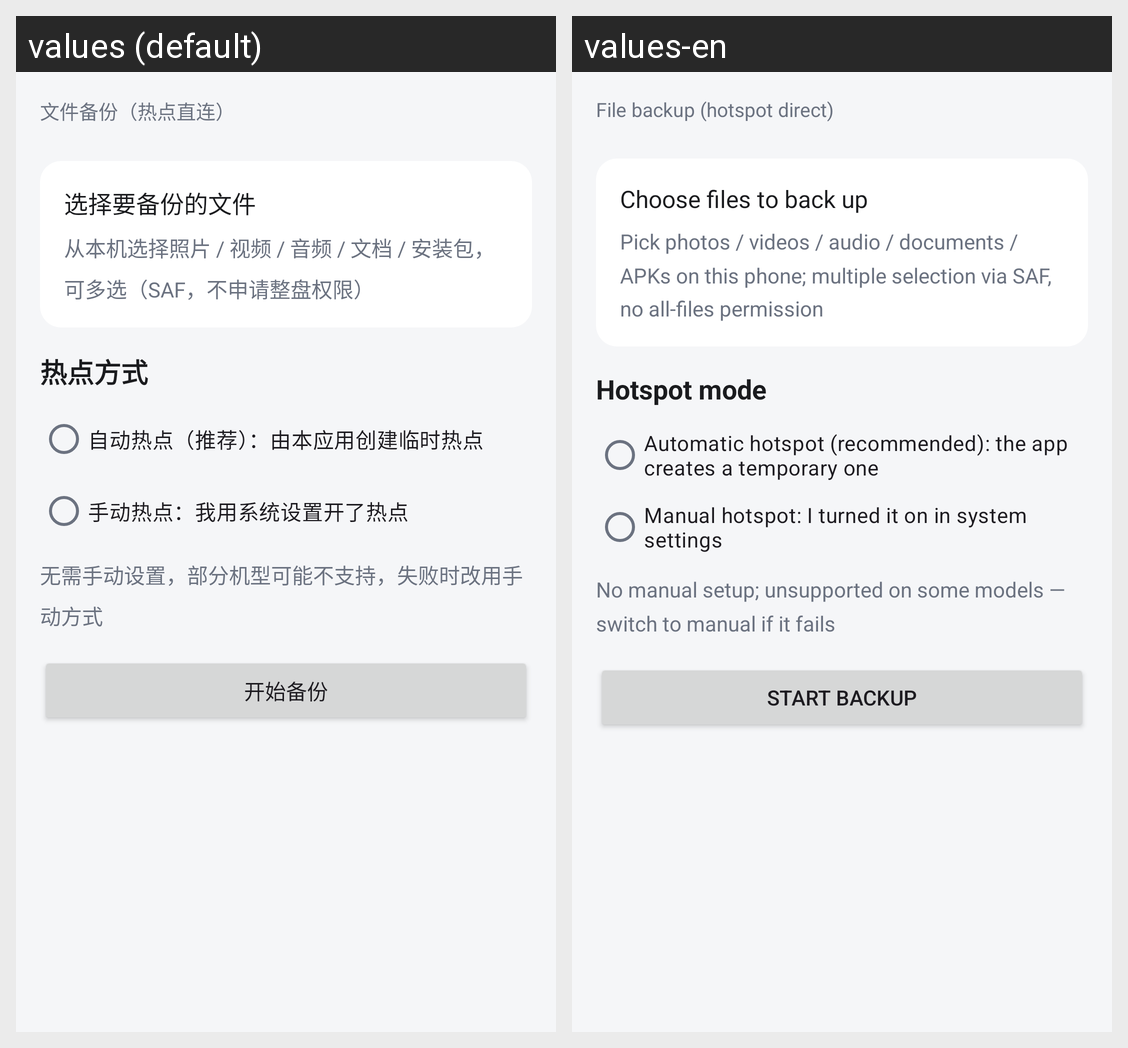

The same Android screen rendered under two of its app's locales, left to right. List the strings drawn on it with the default value and each locale's translation.
Android screen res/layout/fragment_backup_old.xml rendered under 2 locales, left to right: values (default), values-en. Device: Nexus 5 (rendered at 1080×1920; each locale shown at half size, 540×960, under a caption strip naming it); theme Theme.PhoneTransfer.
Strings drawn on this screen, with the default value and each locale's value (text and hints the layout hard-codes, and strings that could not be matched under every locale, appear in the picture but are not listed):

backup_title
  values: 文件备份（热点直连）
  values-en: File backup (hotspot direct)

backup_pick_files
  values: 选择要备份的文件
  values-en: Choose files to back up

backup_pick_files_desc
  values: 从本机选择照片 / 视频 / 音频 / 文档 / 安装包，可多选（SAF，不申请整盘权限）
  values-en: Pick photos / videos / audio / documents / APKs on this phone; multiple selection via SAF, no all-files permission

backup_hotspot_mode
  values: 热点方式
  values-en: Hotspot mode

backup_hotspot_auto
  values: 自动热点（推荐）：由本应用创建临时热点
  values-en: Automatic hotspot (recommended): the app creates a temporary one

backup_hotspot_manual
  values: 手动热点：我用系统设置开了热点
  values-en: Manual hotspot: I turned it on in system settings

backup_hotspot_auto_desc
  values: 无需手动设置，部分机型可能不支持，失败时改用手动方式
  values-en: No manual setup; unsupported on some models — switch to manual if it fails

backup_start
  values: 开始备份
  values-en: Start backup
